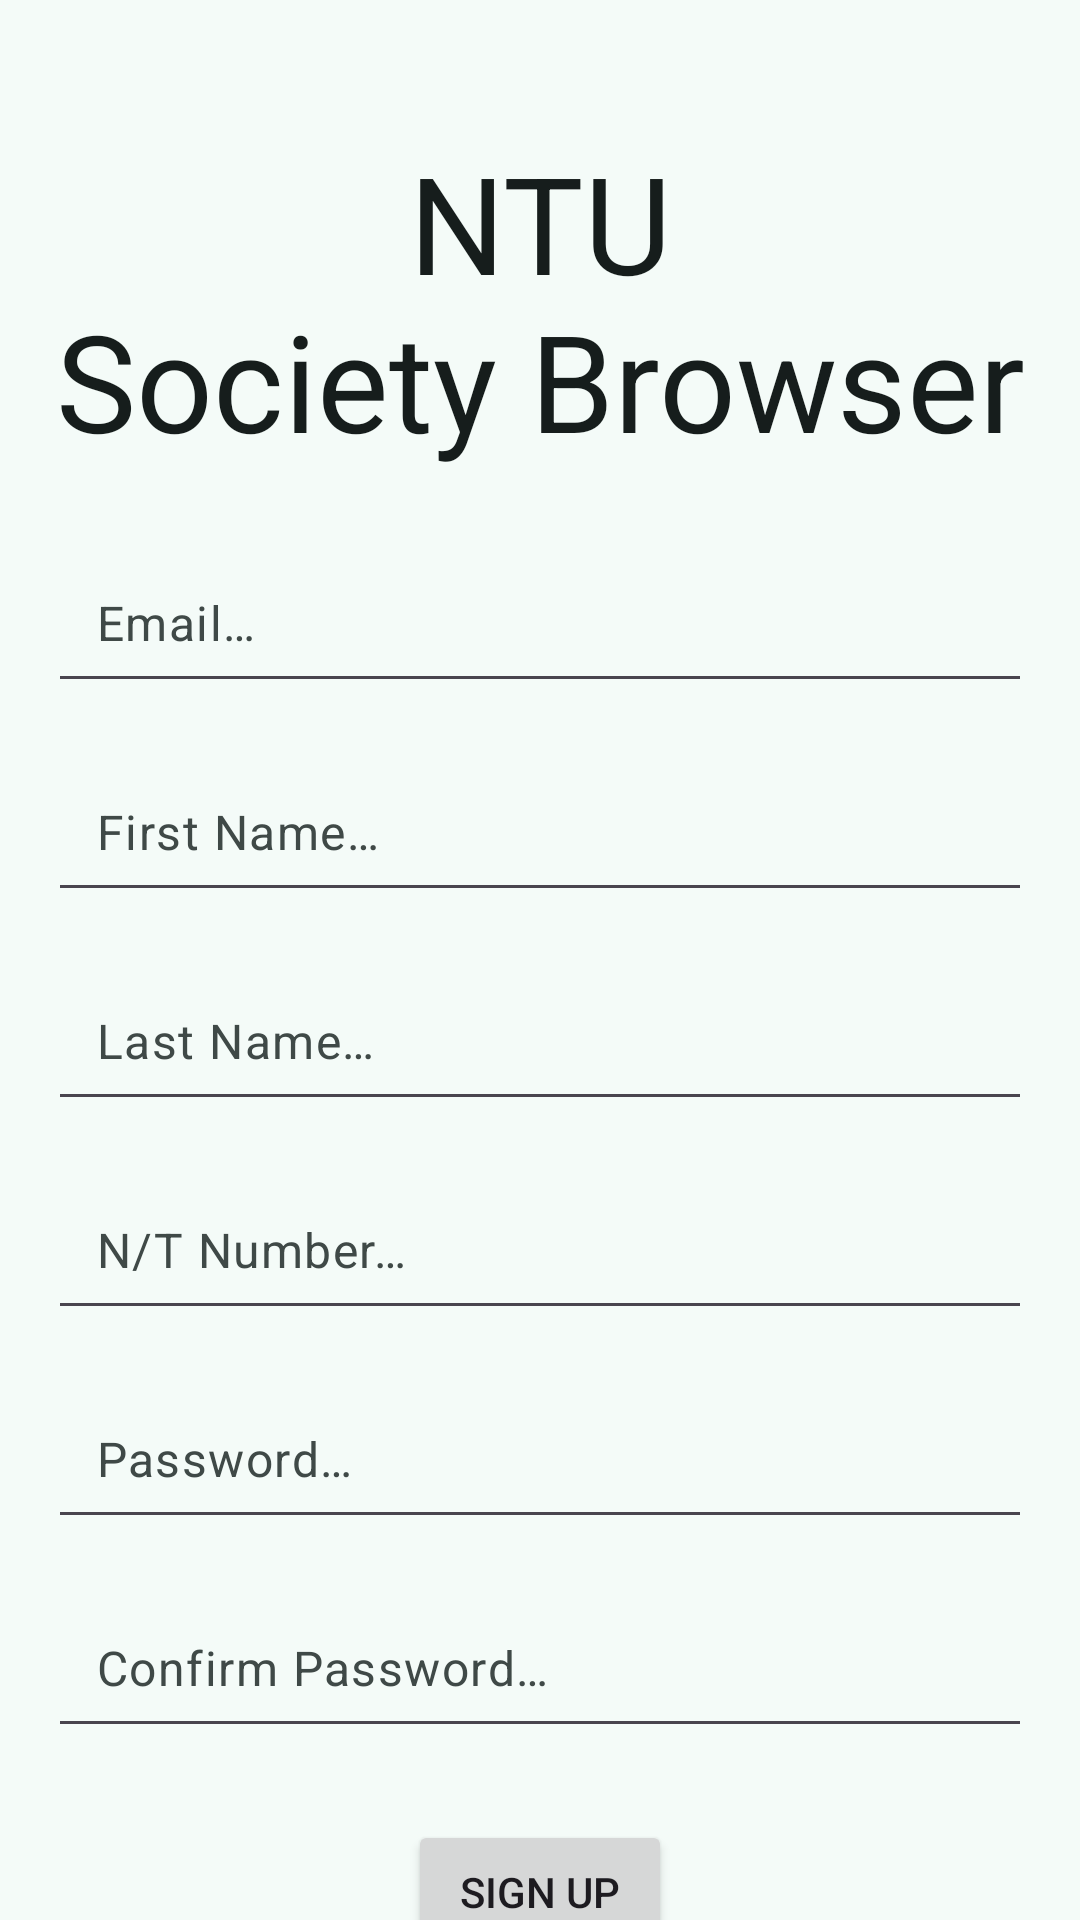

Here is an Android app screen rendered from its layout file. Give the layout XML and the strings, colors and styles it references.
<!-- AndroidManifest.xml: application theme Base.Theme.NTUSocietyBrowser -->
<!-- res/layout/activity_sign_up.xml -->
<?xml version="1.0" encoding="utf-8"?>
<androidx.constraintlayout.widget.ConstraintLayout xmlns:android="http://schemas.android.com/apk/res/android"
    xmlns:app="http://schemas.android.com/apk/res-auto"
    xmlns:tools="http://schemas.android.com/tools"
    android:layout_width="match_parent"
    android:layout_height="match_parent"
    tools:context=".SignUpActivity">

    <TextView
        android:id="@+id/appTitle"
        android:layout_width="wrap_content"
        android:layout_height="wrap_content"
        android:layout_marginTop="44dp"
        android:text="@string/app_name"
        android:textAlignment="center"
        android:textAppearance="@android:style/TextAppearance.Material.Display2"
        android:textColor="?attr/colorOnSurface"
        app:layout_constraintEnd_toEndOf="parent"
        app:layout_constraintStart_toStartOf="parent"
        app:layout_constraintTop_toTopOf="parent" />

    <LinearLayout
        android:id="@+id/linearLayout"
        android:layout_width="match_parent"
        android:layout_height="wrap_content"
        android:layout_marginStart="16dp"
        android:layout_marginTop="24dp"
        android:layout_marginEnd="16dp"
        android:orientation="vertical"
        app:layout_constraintEnd_toEndOf="parent"
        app:layout_constraintStart_toStartOf="parent"
        app:layout_constraintTop_toBottomOf="@+id/appTitle">

        <EditText
            android:id="@+id/emailInput"
            android:layout_width="match_parent"
            android:layout_height="wrap_content"
            android:autofillHints="emailAddress"
            android:ems="10"
            android:hint="@string/email_hint"
            android:inputType="textEmailAddress"
            android:paddingHorizontal="16dp"
            android:paddingVertical="16dp"
            android:textAppearance="?attr/textAppearanceBodyLarge"
            android:textColor="?attr/colorOnSurface"
            android:textColorHint="?attr/colorOnSurfaceVariant" />

        <EditText
            android:id="@+id/firstNameInput"
            android:layout_width="match_parent"
            android:layout_height="wrap_content"
            android:layout_marginTop="16dp"
            android:autofillHints="personGivenName"
            android:ems="10"
            android:hint="@string/f_name_hint"
            android:inputType="text"
            android:paddingHorizontal="16dp"
            android:paddingVertical="16dp"
            android:textAppearance="?attr/textAppearanceBodyLarge"
            android:textColor="?attr/colorOnSurface"
            android:textColorHint="?attr/colorOnSurfaceVariant" />

        <EditText
            android:id="@+id/lastNameInput"
            android:layout_width="match_parent"
            android:layout_height="wrap_content"
            android:layout_marginTop="16dp"
            android:autofillHints="personFamilyName"
            android:ems="10"
            android:hint="@string/l_name_hint"
            android:inputType="text"
            android:paddingHorizontal="16dp"
            android:paddingVertical="16dp"
            android:textAppearance="?attr/textAppearanceBodyLarge"
            android:textColor="?attr/colorOnSurface"
            android:textColorHint="?attr/colorOnSurfaceVariant" />

        <EditText
            android:id="@+id/ntInput"
            android:layout_width="match_parent"
            android:layout_height="wrap_content"
            android:layout_marginTop="16dp"
            android:ems="10"
            android:hint="@string/n_t_number_hint"
            android:importantForAutofill="no"
            android:inputType="text"
            android:paddingHorizontal="16dp"
            android:paddingVertical="16dp"
            android:textAppearance="?attr/textAppearanceBodyLarge"
            android:textColor="?attr/colorOnSurface"
            android:textColorHint="?attr/colorOnSurfaceVariant" />

        <EditText
            android:id="@+id/passwordInput"
            android:layout_width="match_parent"
            android:layout_height="wrap_content"
            android:layout_marginTop="16dp"
            android:autofillHints="newPassword"
            android:ems="10"
            android:hint="@string/password_hint"
            android:importantForAutofill="no"
            android:inputType="textPassword"
            android:paddingHorizontal="16dp"
            android:paddingVertical="16dp"
            android:textAppearance="?attr/textAppearanceBodyLarge"
            android:textColor="?attr/colorOnSurface"
            android:textColorHint="?attr/colorOnSurfaceVariant" />

        <EditText
            android:id="@+id/confirmPasswordInput"
            android:layout_width="match_parent"
            android:layout_height="wrap_content"
            android:layout_marginTop="16dp"
            android:autofillHints="newPassword"
            android:ems="10"
            android:hint="@string/password_confirm_hint"
            android:importantForAutofill="no"
            android:inputType="textPassword"
            android:paddingHorizontal="16dp"
            android:paddingVertical="16dp"
            android:textAppearance="?attr/textAppearanceBodyLarge"
            android:textColor="?attr/colorOnSurface"
            android:textColorHint="?attr/colorOnSurfaceVariant" />

    </LinearLayout>

    <Button
        android:id="@+id/confirmButton"
        android:layout_width="wrap_content"
        android:layout_height="wrap_content"
        android:layout_marginTop="24dp"
        android:text="@string/sign_up"
        app:layout_constraintEnd_toEndOf="parent"
        app:layout_constraintStart_toStartOf="parent"
        app:layout_constraintTop_toBottomOf="@id/linearLayout" />

    <TextView
        android:id="@+id/subtext"
        android:layout_width="wrap_content"
        android:layout_height="wrap_content"
        android:layout_marginTop="24dp"
        android:layout_weight="1"
        android:text="@string/account_question_login"
        android:textAppearance="?attr/textAppearanceLabelLarge"
        android:textColor="?attr/colorOnSurface"
        app:layout_constraintEnd_toEndOf="parent"
        app:layout_constraintStart_toStartOf="parent"
        app:layout_constraintTop_toBottomOf="@+id/confirmButton" />

</androidx.constraintlayout.widget.ConstraintLayout>
<!-- resources referenced by this layout -->
<resources>
  <string name="account_question_login">Already have an account? Log In</string>
  <string name="app_name">NTU\nSociety Browser</string>
  <string name="email_hint">Email…</string>
  <string name="f_name_hint">First Name…</string>
  <string name="l_name_hint">Last Name…</string>
  <string name="n_t_number_hint">N/T Number…</string>
  <string name="password_confirm_hint">Confirm Password…</string>
  <string name="password_hint">Password…</string>
  <string name="sign_up">Sign Up</string>
  <color name="md_theme_surfaceContainer">#E9EFED</color>
  <color name="md_theme_primary">#006A62</color>
  <color name="md_theme_onPrimary">#FFFFFF</color>
  <color name="md_theme_primaryContainer">#9EF2E6</color>
  <color name="md_theme_onPrimaryContainer">#00201D</color>
  <color name="md_theme_secondary">#4A635F</color>
  <color name="md_theme_onSecondary">#FFFFFF</color>
  <color name="md_theme_secondaryContainer">#CCE8E3</color>
  <color name="md_theme_onSecondaryContainer">#051F1D</color>
  <color name="md_theme_tertiary">#46617A</color>
  <color name="md_theme_onTertiary">#FFFFFF</color>
  <color name="md_theme_tertiaryContainer">#CDE5FF</color>
  <color name="md_theme_onTertiaryContainer">#001D32</color>
  <color name="md_theme_error">#BA1A1A</color>
  <color name="md_theme_onError">#FFFFFF</color>
  <color name="md_theme_errorContainer">#FFDAD6</color>
  <color name="md_theme_onErrorContainer">#410002</color>
  <color name="md_theme_background">#F4FBF8</color>
  <color name="md_theme_onBackground">#161D1C</color>
  <color name="md_theme_surface">#F4FBF8</color>
  <color name="md_theme_onSurface">#161D1C</color>
  <color name="md_theme_surfaceVariant">#DAE5E2</color>
  <color name="md_theme_onSurfaceVariant">#3F4947</color>
  <color name="md_theme_outline">#6F7977</color>
  <color name="md_theme_outlineVariant">#BEC9C6</color>
  <color name="md_theme_inverseSurface">#2B3230</color>
  <color name="md_theme_inverseOnSurface">#ECF2F0</color>
  <color name="md_theme_inversePrimary">#82D5CA</color>
  <color name="md_theme_primaryFixed">#9EF2E6</color>
  <color name="md_theme_onPrimaryFixed">#00201D</color>
  <color name="md_theme_primaryFixedDim">#82D5CA</color>
  <color name="md_theme_onPrimaryFixedVariant">#005049</color>
  <color name="md_theme_secondaryFixed">#CCE8E3</color>
  <color name="md_theme_onSecondaryFixed">#051F1D</color>
  <color name="md_theme_secondaryFixedDim">#B1CCC7</color>
  <color name="md_theme_onSecondaryFixedVariant">#324B48</color>
  <color name="md_theme_tertiaryFixed">#CDE5FF</color>
  <color name="md_theme_onTertiaryFixed">#001D32</color>
  <color name="md_theme_tertiaryFixedDim">#AEC9E6</color>
  <color name="md_theme_onTertiaryFixedVariant">#2E4961</color>
  <color name="md_theme_surfaceDim">#D5DBD9</color>
  <color name="md_theme_surfaceBright">#F4FBF8</color>
  <color name="md_theme_surfaceContainerLowest">#FFFFFF</color>
  <color name="md_theme_surfaceContainerLow">#EFF5F3</color>
  <color name="md_theme_surfaceContainerHigh">#E3EAE7</color>
  <color name="md_theme_surfaceContainerHighest">#DDE4E2</color>
  <color name="colorColor1">#405F90</color>
  <color name="colorOnColor1">#FFFFFF</color>
  <color name="colorColor1Container">#D6E3FF</color>
  <color name="colorOnColor1Container">#001B3D</color>
</resources>
